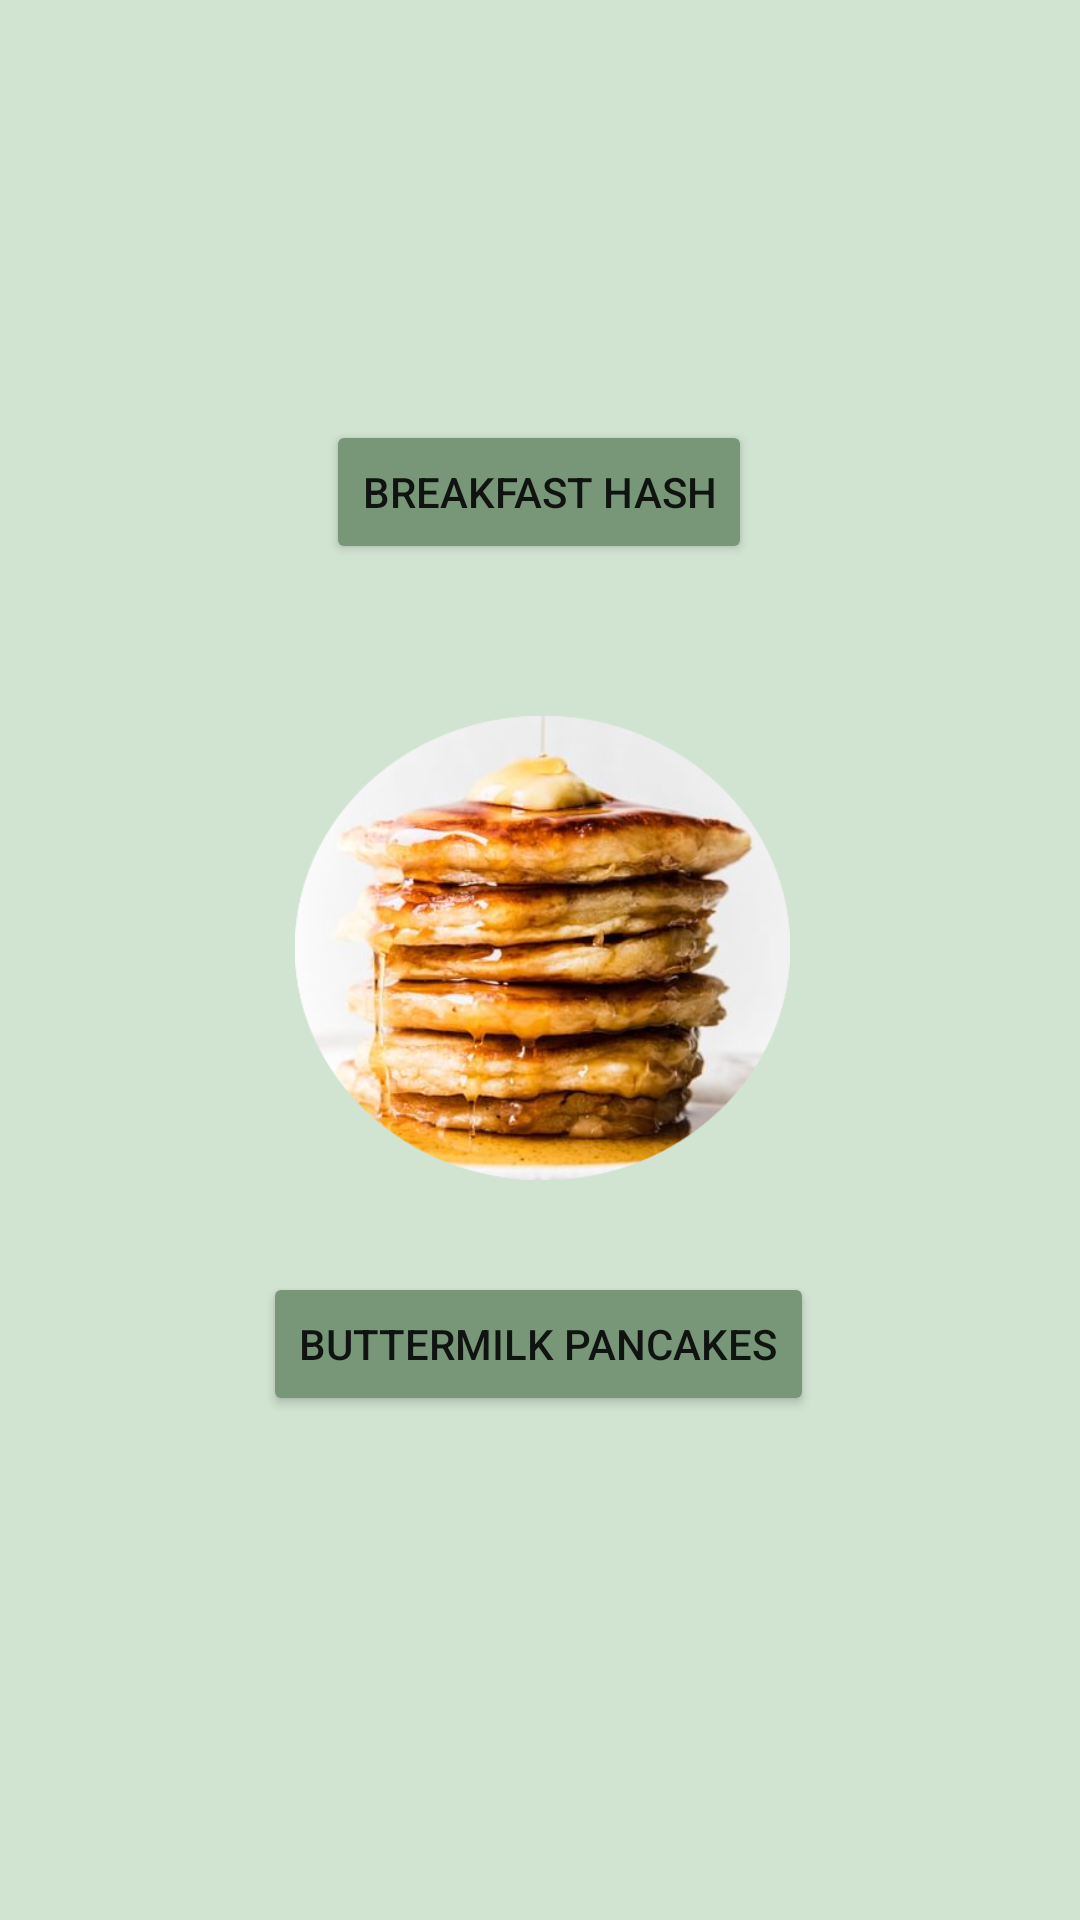

Reconstruct the res/layout file that produces this screen, plus the resources it refers to.
<!-- AndroidManifest.xml: application theme Theme.CookEasier -->
<!-- res/layout/activity_breakfast_options.xml -->
<?xml version="1.0" encoding="utf-8"?>
<androidx.constraintlayout.widget.ConstraintLayout xmlns:android="http://schemas.android.com/apk/res/android"
    xmlns:app="http://schemas.android.com/apk/res-auto"
    xmlns:tools="http://schemas.android.com/tools"
    android:layout_width="match_parent"
    android:layout_height="match_parent"
    android:background="#D1E3D1"
    tools:context=".breakfastOptions" >

    <ImageView
        android:id="@+id/imageView4"
        android:layout_width="164dp"
        android:layout_height="159dp"
        android:layout_marginTop="52dp"
        app:layout_constraintEnd_toEndOf="parent"
        app:layout_constraintHorizontal_bias="0.497"
        app:layout_constraintStart_toStartOf="parent"
        app:layout_constraintTop_toTopOf="parent"
        app:srcCompat="@drawable/hash" />

    <Button
        android:id="@+id/hashButton"
        android:layout_width="wrap_content"
        android:layout_height="wrap_content"
        android:layout_marginBottom="452dp"
        android:backgroundTint="#789779"
        android:text="Breakfast Hash"
        app:layout_constraintBottom_toBottomOf="parent"
        app:layout_constraintEnd_toEndOf="parent"
        app:layout_constraintHorizontal_bias="0.498"
        app:layout_constraintStart_toStartOf="parent" />

    <ImageView
        android:id="@+id/imageView5"
        android:layout_width="165dp"
        android:layout_height="164dp"
        app:layout_constraintBottom_toTopOf="@+id/panButton"
        app:layout_constraintEnd_toEndOf="parent"
        app:layout_constraintHorizontal_bias="0.504"
        app:layout_constraintStart_toStartOf="parent"
        app:layout_constraintTop_toBottomOf="@+id/hashButton"
        app:layout_constraintVertical_bias="0.638"
        app:srcCompat="@drawable/pancakes" />

    <Button
        android:id="@+id/panButton"
        android:layout_width="wrap_content"
        android:layout_height="wrap_content"
        android:layout_marginBottom="168dp"
        android:backgroundTint="#789779"
        android:text="Buttermilk Pancakes"
        app:layout_constraintBottom_toBottomOf="parent"
        app:layout_constraintEnd_toEndOf="parent"
        app:layout_constraintHorizontal_bias="0.497"
        app:layout_constraintStart_toStartOf="parent" />

</androidx.constraintlayout.widget.ConstraintLayout>
<!-- resources referenced by this layout -->
<resources>
  <!-- drawable pancakes: png bitmap (drawable-mdpi, 225917 bytes) -->
  <style name="Theme.CookEasier" parent="Theme.MaterialComponents.DayNight.DarkActionBar">
          
          <item name="colorPrimary">@color/purple_500</item>
          <item name="colorPrimaryVariant">@color/purple_700</item>
          <item name="colorOnPrimary">@color/white</item>
          
          <item name="colorSecondary">@color/teal_200</item>
          <item name="colorSecondaryVariant">@color/teal_700</item>
          <item name="colorOnSecondary">@color/black</item>
          
          <item name="android:statusBarColor">?attr/colorPrimaryVariant</item>
          
      </style>
  <!-- not gathered from this repository: default colours our renderer supplied (Android Studio template values) -->
  <color name="purple_500">#FF6200EE</color>
  <color name="purple_700">#FF3700B3</color>
  <color name="teal_200">#FF03DAC5</color>
  <color name="teal_700">#FF018786</color>
  <color name="black">#FF000000</color>
  <color name="white">#FFFFFFFF</color>
</resources>
